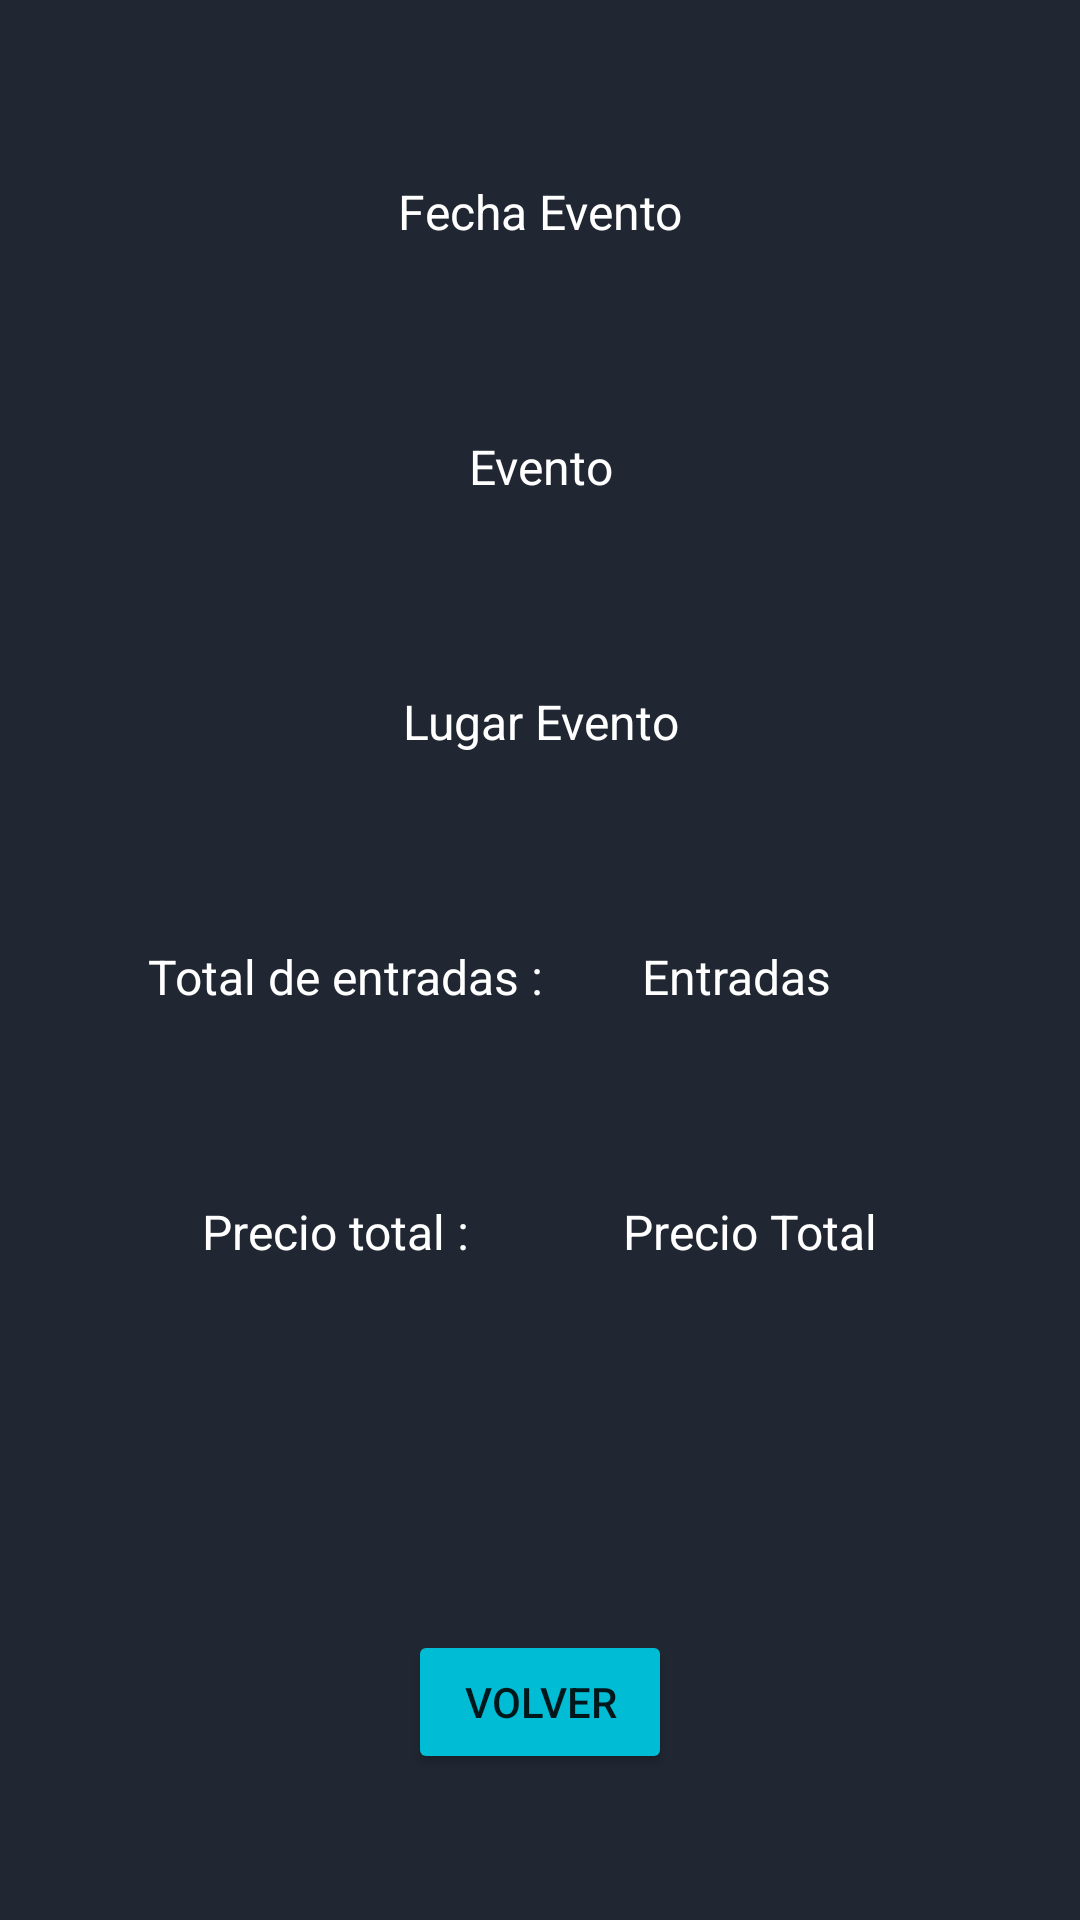

Layout XML and referenced resources for this Android screen:
<!-- AndroidManifest.xml: application theme Theme.Artistik -->
<!-- res/layout/activity_historico.xml -->
<?xml version="1.0" encoding="utf-8"?>
<androidx.constraintlayout.widget.ConstraintLayout xmlns:android="http://schemas.android.com/apk/res/android"
    xmlns:app="http://schemas.android.com/apk/res-auto"
    xmlns:tools="http://schemas.android.com/tools"
    android:layout_width="match_parent"
    android:layout_height="match_parent"
    android:background="#202732"
    tools:context=".HistoricoActivity">

    <LinearLayout
        android:id="@+id/linearLayout3"
        android:layout_width="match_parent"
        android:layout_height="wrap_content"
        android:layout_marginStart="16dp"
        android:layout_marginTop="16dp"
        android:layout_marginEnd="16dp"
        android:layout_marginBottom="24dp"
        android:orientation="vertical"
        app:layout_constraintBottom_toBottomOf="parent"
        app:layout_constraintEnd_toEndOf="parent"
        app:layout_constraintStart_toStartOf="parent"
        app:layout_constraintTop_toTopOf="parent"
        app:layout_constraintVertical_bias="0.25">

        <TextView
            android:id="@+id/fechaHistorico"
            android:layout_width="match_parent"
            android:layout_height="60dp"
            android:hint="Fecha Evento"
            android:textAlignment="center"
            android:textColor="@color/white"
            android:textColorHint="@color/white"
            android:textSize="16sp" />

        <Space
            android:layout_width="match_parent"
            android:layout_height="25dp" />

        <TextView
            android:id="@+id/artistaHistorico"
            android:layout_width="match_parent"
            android:layout_height="60dp"
            android:hint="Evento"
            android:textAlignment="center"
            android:textColor="@color/white"
            android:textColorHint="@color/white"
            android:textSize="16sp" />

        <Space
            android:layout_width="match_parent"
            android:layout_height="25dp" />

        <TextView
            android:id="@+id/lugarHistorico"
            android:layout_width="match_parent"
            android:layout_height="60dp"
            android:hint="Lugar Evento"
            android:textAlignment="center"
            android:textColor="@color/white"
            android:textColorHint="@color/white"
            android:textSize="16sp" />

        <Space
            android:layout_width="match_parent"
            android:layout_height="25dp" />

        <LinearLayout
            android:layout_width="match_parent"
            android:layout_height="match_parent"
            android:orientation="horizontal">

            <TextView
                android:id="@+id/textView"
                android:layout_width="wrap_content"
                android:layout_height="60dp"
                android:layout_weight="1"
                android:text="Total de entradas :"
                android:textAlignment="center"
                android:textColor="@color/white"
                android:textSize="16sp" />

            <TextView
                android:id="@+id/entradasHistorico"
                android:layout_width="wrap_content"
                android:layout_height="60dp"
                android:layout_weight="1"
                android:hint="Entradas"
                android:textAlignment="textStart"
                android:textColor="@color/white"
                android:textColorHint="@color/white"
                android:textSize="16sp" />
        </LinearLayout>

        <Space
            android:layout_width="match_parent"
            android:layout_height="25dp" />

        <LinearLayout
            android:layout_width="match_parent"
            android:layout_height="match_parent"
            android:orientation="horizontal">

            <TextView
                android:id="@+id/textView2"
                android:layout_width="wrap_content"
                android:layout_height="60dp"
                android:layout_weight="2"
                android:text="Precio total :"
                android:textAlignment="center"
                android:textColor="@color/white"
                android:textSize="16sp" />

            <TextView
                android:id="@+id/precioHistorico"
                android:layout_width="wrap_content"
                android:layout_height="60dp"
                android:layout_weight="1"
                android:hint="Precio Total"
                android:textAlignment="textStart"
                android:textColor="@color/white"
                android:textColorHint="@color/white"
                android:textSize="16sp" />
        </LinearLayout>

        <Space
            android:layout_width="match_parent"
            android:layout_height="25dp" />
    </LinearLayout>

    <Button
        android:id="@+id/volverUsuario"
        android:layout_width="wrap_content"
        android:layout_height="wrap_content"
        android:backgroundTint="#00BCD4"
        android:text="Volver"
        android:textSize="14sp"
        app:layout_constraintBottom_toBottomOf="parent"
        app:layout_constraintEnd_toEndOf="parent"
        app:layout_constraintStart_toStartOf="parent"
        app:layout_constraintTop_toBottomOf="@+id/linearLayout3"
        app:layout_constraintVertical_bias="0.547" />

    <TextView
        android:id="@+id/idHistorico"
        android:layout_width="wrap_content"
        android:layout_height="wrap_content"
        app:layout_constraintBottom_toTopOf="@+id/linearLayout3"
        app:layout_constraintEnd_toEndOf="parent"
        app:layout_constraintStart_toStartOf="parent"
        app:layout_constraintTop_toTopOf="parent" />

</androidx.constraintlayout.widget.ConstraintLayout>
<!-- resources referenced by this layout -->
<resources>
  <color name="white">#FFFFFFFF</color>
  <style name="Theme.Artistik" parent="Theme.MaterialComponents.DayNight.DarkActionBar">
          
          <item name="colorPrimary">@color/purple_500</item>
          <item name="colorPrimaryVariant">@color/purple_700</item>
          <item name="colorOnPrimary">@color/white</item>
          
          <item name="colorSecondary">@color/teal_200</item>
          <item name="colorSecondaryVariant">@color/teal_700</item>
          <item name="colorOnSecondary">@color/black</item>
          
          <item name="android:statusBarColor" tools:targetApi="l">?attr/colorPrimaryVariant</item>
          
      </style>
  <color name="purple_500">#FF6200EE</color>
  <color name="purple_700">#FF3700B3</color>
  <color name="teal_200">#FF03DAC5</color>
  <color name="teal_700">#FF018786</color>
  <color name="black">#FF000000</color>
</resources>
